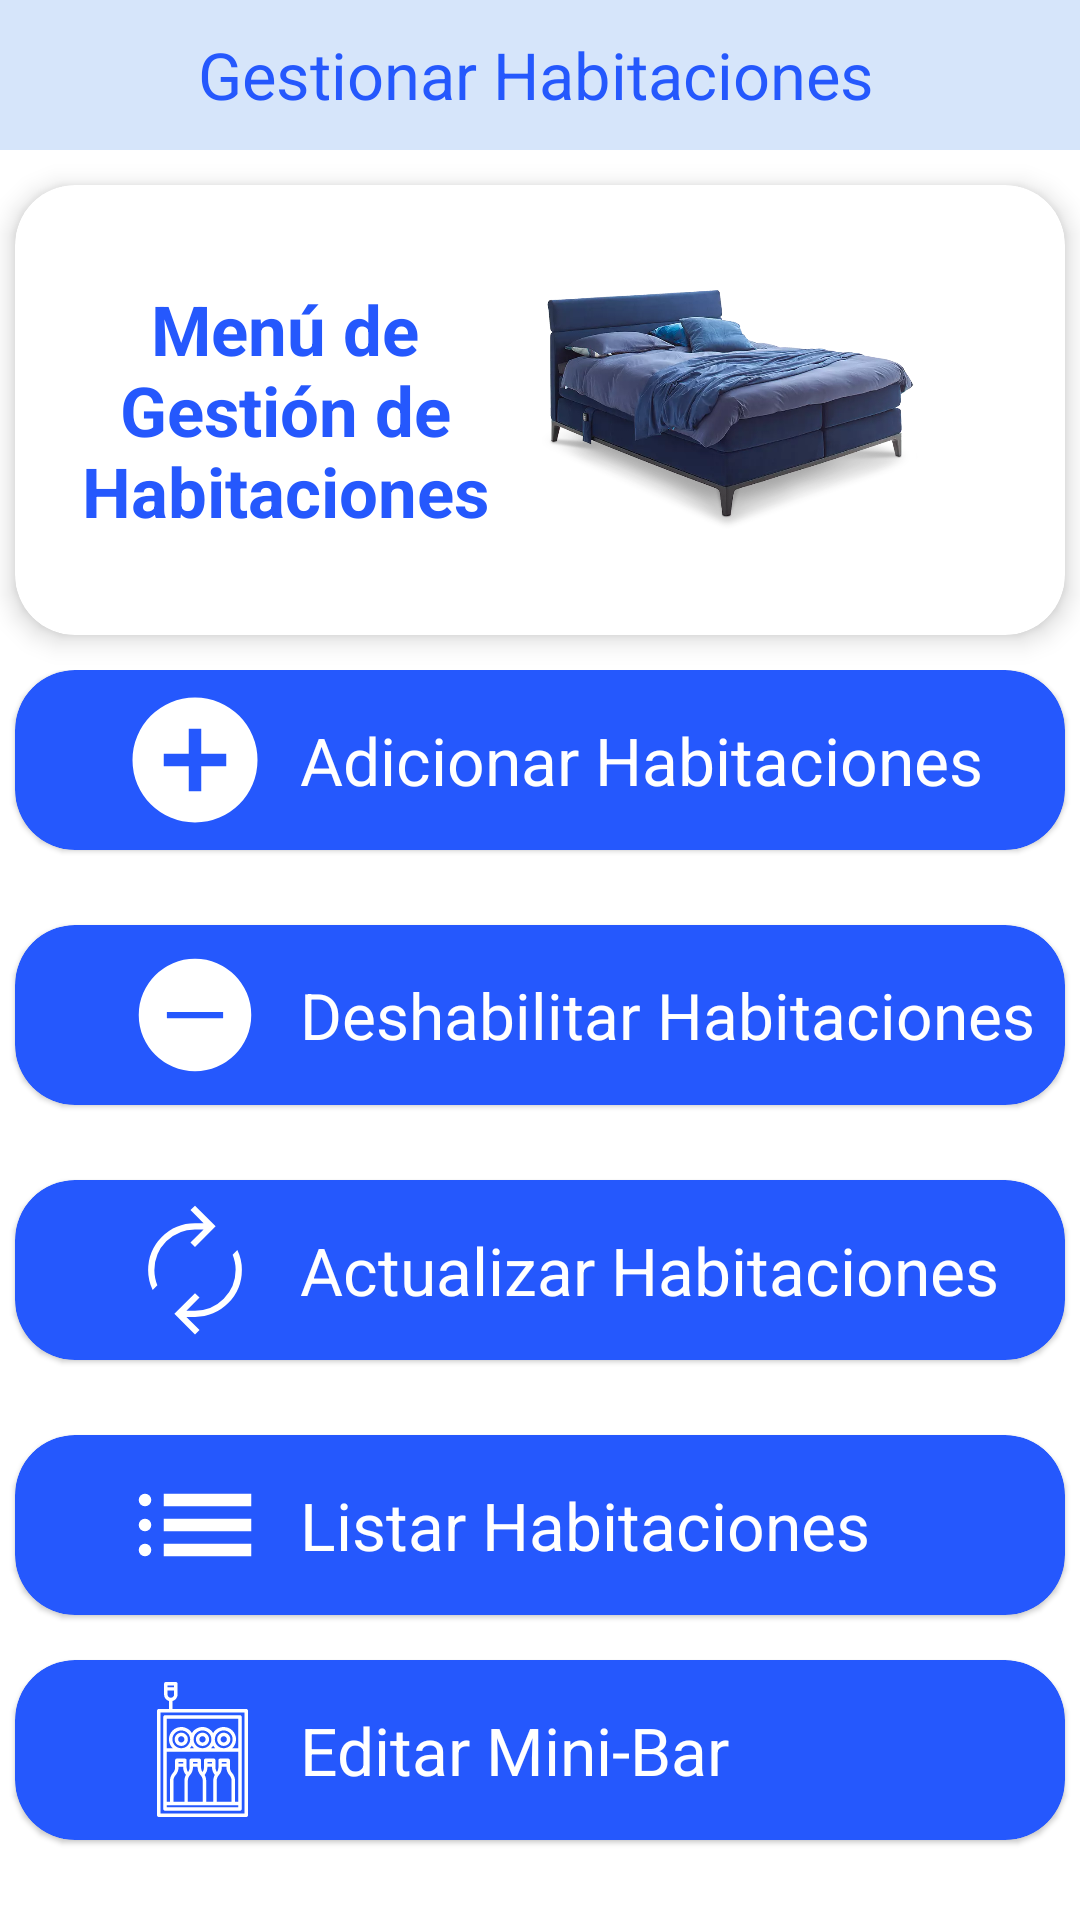

Here is an Android app screen rendered from its layout file. Give the layout XML and the strings, colors and styles it references.
<!-- AndroidManifest.xml: application theme Theme.MiniBar -->
<!-- res/layout/activity_gestionar_habitaciones.xml -->
<?xml version="1.0" encoding="utf-8"?>
<androidx.constraintlayout.widget.ConstraintLayout xmlns:android="http://schemas.android.com/apk/res/android"
    xmlns:app="http://schemas.android.com/apk/res-auto"
    xmlns:tools="http://schemas.android.com/tools"
    android:id="@+id/constraintGestionHabitaciones"
    android:layout_width="match_parent"
    android:layout_height="match_parent"
    tools:context=".Vista.Administrador.GestionHabitaciones.GestionarHabitaciones">

    <com.google.android.material.appbar.AppBarLayout
        android:id="@+id/appbarGH"
        android:layout_width="match_parent"
        android:layout_height="50dp"
        app:layout_constraintTop_toTopOf="@id/constraintGestionHabitaciones"
        >

        <com.google.android.material.appbar.MaterialToolbar
            android:layout_width="match_parent"
            android:layout_height="match_parent"
            android:background="@color/azulPalido">

            <Button
                android:id="@+id/btnRegresarGH"
                style="@style/Widget.Material3.Button.TextButton"
                android:layout_width="50dp"
                android:layout_height="50dp"
                android:drawableLeft="@drawable/ic_icono_regresar"
                android:drawableTint="@color/azulOscuro"
                app:rippleColor="@color/azulClaro" />
            <TextView
                android:layout_width="wrap_content"
                android:layout_height="wrap_content"
                android:text="Gestionar Habitaciones"
                android:textSize="21.5sp"
                android:textColor="@color/azulOscuro"
                />
        </com.google.android.material.appbar.MaterialToolbar>

    </com.google.android.material.appbar.AppBarLayout>


    <com.google.android.material.card.MaterialCardView
        android:id="@+id/cvMetaGH"
        android:layout_width="350dp"
        android:layout_height="150dp"
        app:cardCornerRadius="20dp"
        app:cardElevation="5dp"
        app:contentPadding="5dp"
        app:layout_constraintEnd_toEndOf="parent"
        app:layout_constraintStart_toStartOf="parent"
        app:layout_constraintBottom_toTopOf="@id/linearLayoutGH"
        app:layout_constraintTop_toBottomOf="@id/appbarGH">


        <LinearLayout
            android:layout_width="match_parent"
            android:layout_height="match_parent"
            android:orientation="horizontal">

            <TextView
                android:layout_width="150dp"
                android:layout_height="wrap_content"
                android:layout_gravity="center_vertical"
                android:layout_marginLeft="10dp"
                android:gravity="center"
                android:text="Menú de Gestión de Habitaciones"
                android:textColor="@color/azulOscuro"
                android:textSize="23sp"
                android:textStyle="bold" />

            <ImageView
                android:layout_width="150dp"
                android:layout_height="125dp"
                android:layout_gravity="center_vertical"
                app:srcCompat="@drawable/cama_azul" />
        </LinearLayout>
    </com.google.android.material.card.MaterialCardView>

    <LinearLayout
        android:id="@+id/linearLayoutGH"
        android:layout_width="wrap_content"
        android:layout_height="wrap_content"
        android:orientation="vertical"
        app:layout_constraintEnd_toEndOf="parent"
        app:layout_constraintStart_toStartOf="parent"
        app:layout_constraintTop_toBottomOf="@id/cvMetaGH"
        app:layout_constraintBottom_toBottomOf="parent"
        >

        <com.google.android.material.card.MaterialCardView
            android:id="@+id/cvAdicionarHabitaciones"
            android:layout_width="350dp"
            android:layout_height="60dp"
            android:layout_gravity="center"
            android:animateLayoutChanges="true"
            android:backgroundTint="@color/azulOscuro"
            app:cardCornerRadius="20dp"
            app:cardElevation="1dp"
            app:contentPadding="5dp"
            app:rippleColor="@color/azulPalido">

            <LinearLayout
                android:layout_width="match_parent"
                android:layout_height="match_parent"
                android:gravity="center_vertical"
                android:orientation="horizontal">

                <ImageView
                    android:layout_width="50dp"
                    android:layout_height="50dp"
                    android:layout_marginStart="30dp"
                    android:layout_marginEnd="10dp"
                    app:srcCompat="@drawable/ic_icono_adicionar"
                    app:tint="@color/white" />

                <TextView
                    android:layout_width="wrap_content"
                    android:layout_height="wrap_content"
                    android:text="Adicionar Habitaciones"
                    android:textColor="@color/white"
                    android:textSize="22sp" />
            </LinearLayout>
        </com.google.android.material.card.MaterialCardView>

        <com.google.android.material.card.MaterialCardView
            android:id="@+id/cvDeshabilitarHabitaciones"
            android:layout_width="350dp"
            android:layout_height="60dp"
            android:layout_gravity="center"
            android:layout_marginTop="25dp"
            android:animateLayoutChanges="true"
            android:backgroundTint="@color/azulOscuro"
            app:cardCornerRadius="20dp"
            app:cardElevation="1dp"
            app:contentPadding="5dp"
            app:rippleColor="@color/azulPalido">

            <LinearLayout
                android:layout_width="match_parent"
                android:layout_height="match_parent"
                android:gravity="center_vertical"
                android:orientation="horizontal">

                <ImageView
                    android:layout_width="50dp"
                    android:layout_height="50dp"
                    android:layout_marginStart="30dp"
                    android:layout_marginEnd="10dp"
                    app:srcCompat="@drawable/ic_icono_deshabilitar"
                    app:tint="@color/white" />

                <TextView
                    android:layout_width="wrap_content"
                    android:layout_height="wrap_content"
                    android:text="Deshabilitar Habitaciones"
                    android:textColor="@color/white"
                    android:textSize="21.3sp" />
            </LinearLayout>
        </com.google.android.material.card.MaterialCardView>

        <com.google.android.material.card.MaterialCardView
            android:id="@+id/cvActualizarHabitaciones"
            android:layout_width="350dp"
            android:layout_height="60dp"
            android:layout_gravity="center"
            android:layout_marginTop="25dp"
            android:animateLayoutChanges="true"
            android:backgroundTint="@color/azulOscuro"
            app:cardCornerRadius="20dp"
            app:cardElevation="1dp"
            app:contentPadding="5dp"
            app:rippleColor="@color/azulPalido">

            <LinearLayout
                android:layout_width="match_parent"
                android:layout_height="match_parent"
                android:gravity="center_vertical"
                android:orientation="horizontal">

                <ImageView
                    android:layout_width="50dp"
                    android:layout_height="50dp"
                    android:layout_marginStart="30dp"
                    android:layout_marginEnd="10dp"
                    app:srcCompat="@drawable/ic_icono_actualizar"
                    app:tint="@color/white" />

                <TextView
                    android:layout_width="wrap_content"
                    android:layout_height="wrap_content"
                    android:text="Actualizar Habitaciones"
                    android:textColor="@color/white"
                    android:textSize="22sp" />
            </LinearLayout>
        </com.google.android.material.card.MaterialCardView>

        <com.google.android.material.card.MaterialCardView
            android:id="@+id/cvListarHabitaciones"
            android:layout_width="350dp"
            android:layout_height="60dp"
            android:layout_gravity="center"
            android:layout_marginTop="25dp"
            android:animateLayoutChanges="true"
            android:backgroundTint="@color/azulOscuro"
            app:cardCornerRadius="20dp"
            app:cardElevation="1dp"
            app:contentPadding="5dp"
            app:rippleColor="@color/azulPalido">

            <LinearLayout
                android:layout_width="match_parent"
                android:layout_height="match_parent"
                android:gravity="center_vertical"
                android:orientation="horizontal">

                <ImageView
                    android:layout_width="50dp"
                    android:layout_height="50dp"
                    android:layout_marginStart="30dp"
                    android:layout_marginEnd="10dp"
                    app:srcCompat="@drawable/ic_icono_lista"
                    app:tint="@color/white" />

                <TextView
                    android:layout_width="wrap_content"
                    android:layout_height="wrap_content"
                    android:text="Listar Habitaciones"
                    android:textColor="@color/white"
                    android:textSize="22sp" />
            </LinearLayout>
        </com.google.android.material.card.MaterialCardView>

        <com.google.android.material.card.MaterialCardView
            android:id="@+id/cvEditarMiniBar"
            android:layout_width="350dp"
            android:layout_height="60dp"
            android:layout_gravity="center"
            android:layout_margin="15dp"
            android:animateLayoutChanges="true"
            app:rippleColor="@color/azulPalido"
            android:backgroundTint="@color/azulOscuro"
            app:cardCornerRadius="20dp"
            app:cardElevation="1dp"
            app:contentPadding="5dp">

            <LinearLayout
                android:layout_width="match_parent"
                android:layout_height="match_parent"
                android:gravity="center_vertical"
                android:orientation="horizontal">

                <ImageView
                    android:layout_width="45dp"
                    android:layout_height="45dp"
                    android:layout_marginStart="35dp"
                    android:layout_marginEnd="10dp"
                    app:srcCompat="@drawable/ic_icono_mini_bar"
                    app:tint="@color/white" />

                <TextView
                    android:layout_width="wrap_content"
                    android:layout_height="wrap_content"
                    android:text="Editar Mini-Bar"
                    android:textColor="@color/white"
                    android:textSize="22sp" />
            </LinearLayout>

        </com.google.android.material.card.MaterialCardView>

    </LinearLayout>


</androidx.constraintlayout.widget.ConstraintLayout>
<!-- resources referenced by this layout -->
<resources>
  <color name="azulClaro">#56BBF1</color>
  <color name="azulOscuro">#2558FD</color>
  <color name="azulPalido">#D6E5FA</color>
  <color name="white">#FFFFFFFF</color>
  <!-- drawable cama_azul: webp bitmap (drawable-v24, 46030 bytes) -->
  <!-- drawable ic_icono_actualizar (drawable) -->
  <vector xmlns:android="http://schemas.android.com/apk/res/android"
      android:width="24dp"
      android:height="24dp"
      android:viewportWidth="24"
      android:viewportHeight="24">
    <path
        android:fillColor="#FF000000"
        android:pathData="M15.3,5 L12,8.3 11.275,7.6 13.375,5.5H12Q9.3,5.5 7.4,7.412Q5.5,9.325 5.5,12.05Q5.5,12.65 5.625,13.262Q5.75,13.875 5.975,14.45L5.225,15.2Q4.875,14.475 4.688,13.675Q4.5,12.875 4.5,12.05Q4.5,8.9 6.688,6.7Q8.875,4.5 12,4.5H13.375L11.275,2.4L12,1.7ZM8.7,19 L12,15.7 12.725,16.4 10.625,18.5H12Q14.7,18.5 16.6,16.587Q18.5,14.675 18.5,11.95Q18.5,11.35 18.375,10.738Q18.25,10.125 18.025,9.55L18.775,8.8Q19.125,9.525 19.312,10.325Q19.5,11.125 19.5,11.95Q19.5,15.1 17.312,17.3Q15.125,19.5 12,19.5H10.625L12.725,21.6L12,22.3Z"/>
  </vector>
  <!-- drawable ic_icono_adicionar (drawable) -->
  <vector xmlns:android="http://schemas.android.com/apk/res/android"
      android:width="24dp"
      android:height="24dp"
      android:viewportWidth="24"
      android:viewportHeight="24">
    <path
        android:fillColor="#FF000000"
        android:pathData="M12,22Q9.925,22 8.1,21.212Q6.275,20.425 4.925,19.075Q3.575,17.725 2.788,15.9Q2,14.075 2,12Q2,9.925 2.788,8.1Q3.575,6.275 4.925,4.925Q6.275,3.575 8.1,2.787Q9.925,2 12,2Q14.075,2 15.9,2.787Q17.725,3.575 19.075,4.925Q20.425,6.275 21.212,8.1Q22,9.925 22,12Q22,14.075 21.212,15.9Q20.425,17.725 19.075,19.075Q17.725,20.425 15.9,21.212Q14.075,22 12,22ZM11,17H13V13H17V11H13V7H11V11H7V13H11Z"/>
  </vector>
  <!-- drawable ic_icono_deshabilitar (drawable) -->
  <vector xmlns:android="http://schemas.android.com/apk/res/android"
      android:width="24dp"
      android:height="24dp"
      android:viewportWidth="24"
      android:viewportHeight="24">
    <path
        android:fillColor="#FF000000"
        android:pathData="M12,21Q10.125,21 8.488,20.288Q6.85,19.575 5.638,18.362Q4.425,17.15 3.712,15.512Q3,13.875 3,12Q3,10.125 3.712,8.487Q4.425,6.85 5.638,5.637Q6.85,4.425 8.488,3.712Q10.125,3 12,3Q13.875,3 15.513,3.712Q17.15,4.425 18.363,5.637Q19.575,6.85 20.288,8.487Q21,10.125 21,12Q21,13.875 20.288,15.512Q19.575,17.15 18.363,18.362Q17.15,19.575 15.513,20.288Q13.875,21 12,21ZM7.5,12.5H16.5V11.5H7.5Z"/>
  </vector>
  <!-- drawable ic_icono_lista (drawable-v24) -->
  <vector xmlns:android="http://schemas.android.com/apk/res/android"
      android:width="24dp"
      android:height="24dp"
      android:viewportWidth="24"
      android:viewportHeight="24">
    <path
        android:fillColor="#FF000000"
        android:pathData="M7,9V7H21V9ZM7,13V11H21V13ZM7,17V15H21V17ZM4,9Q3.575,9 3.288,8.712Q3,8.425 3,8Q3,7.575 3.288,7.287Q3.575,7 4,7Q4.425,7 4.713,7.287Q5,7.575 5,8Q5,8.425 4.713,8.712Q4.425,9 4,9ZM4,13Q3.575,13 3.288,12.712Q3,12.425 3,12Q3,11.575 3.288,11.287Q3.575,11 4,11Q4.425,11 4.713,11.287Q5,11.575 5,12Q5,12.425 4.713,12.712Q4.425,13 4,13ZM4,17Q3.575,17 3.288,16.712Q3,16.425 3,16Q3,15.575 3.288,15.287Q3.575,15 4,15Q4.425,15 4.713,15.287Q5,15.575 5,16Q5,16.425 4.713,16.712Q4.425,17 4,17Z"/>
  </vector>
  <!-- drawable ic_icono_mini_bar: vector/xml drawable (drawable, 5765 chars, omitted) -->
  <style name="Theme.MiniBar" parent="Theme.MaterialComponents.Light.NoActionBar">
          
          
          
          
          
          
          
          <item name="android:statusBarColor" tools:targetApi="l">@color/azulClaro</item>
      </style>
</resources>
